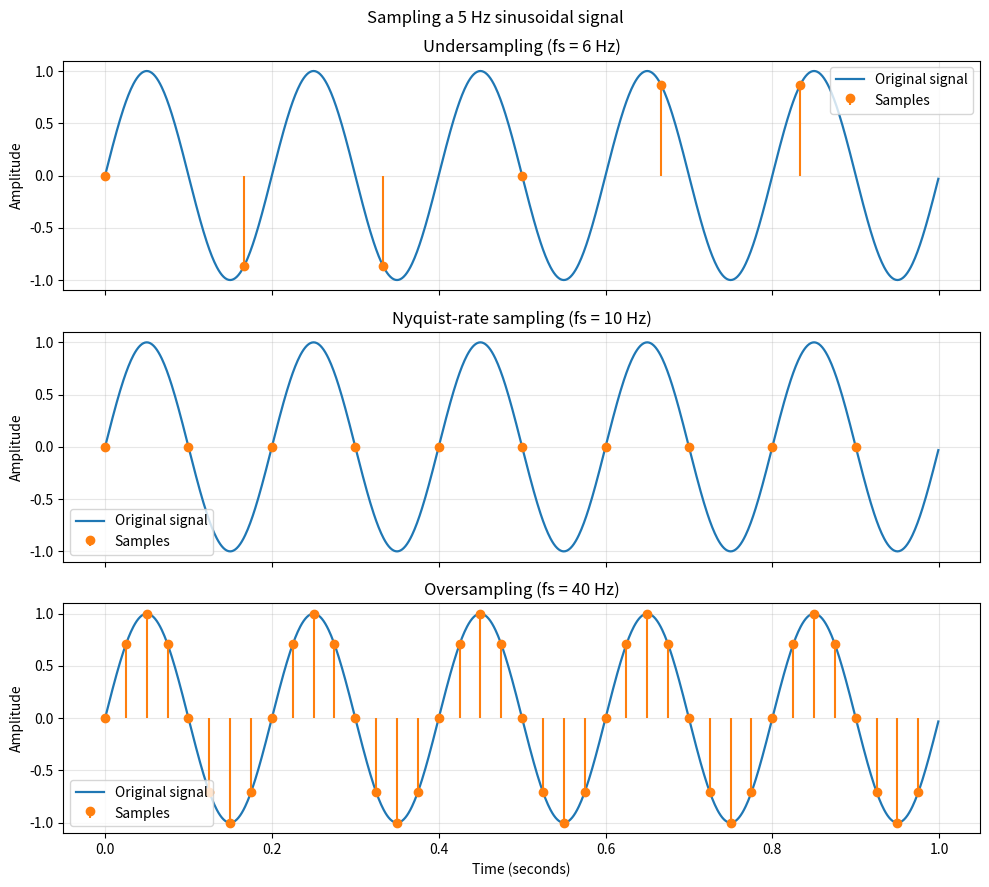
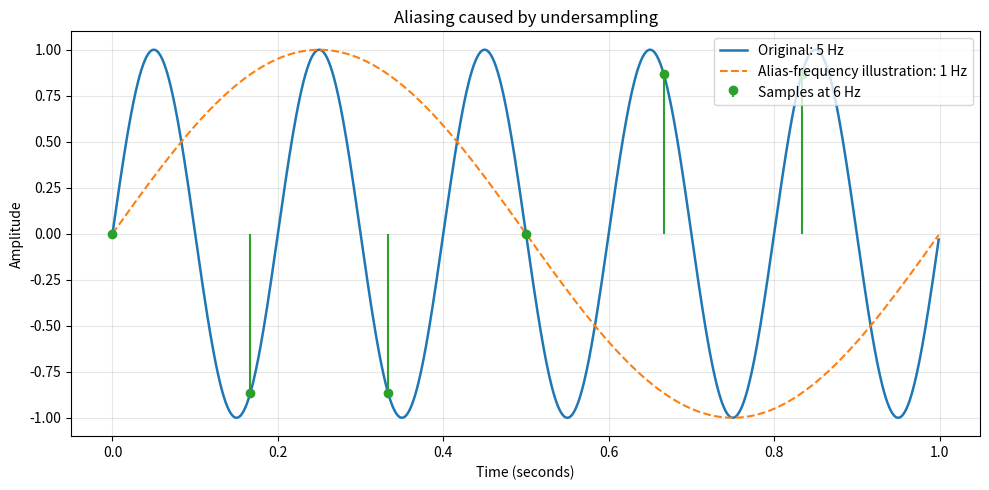
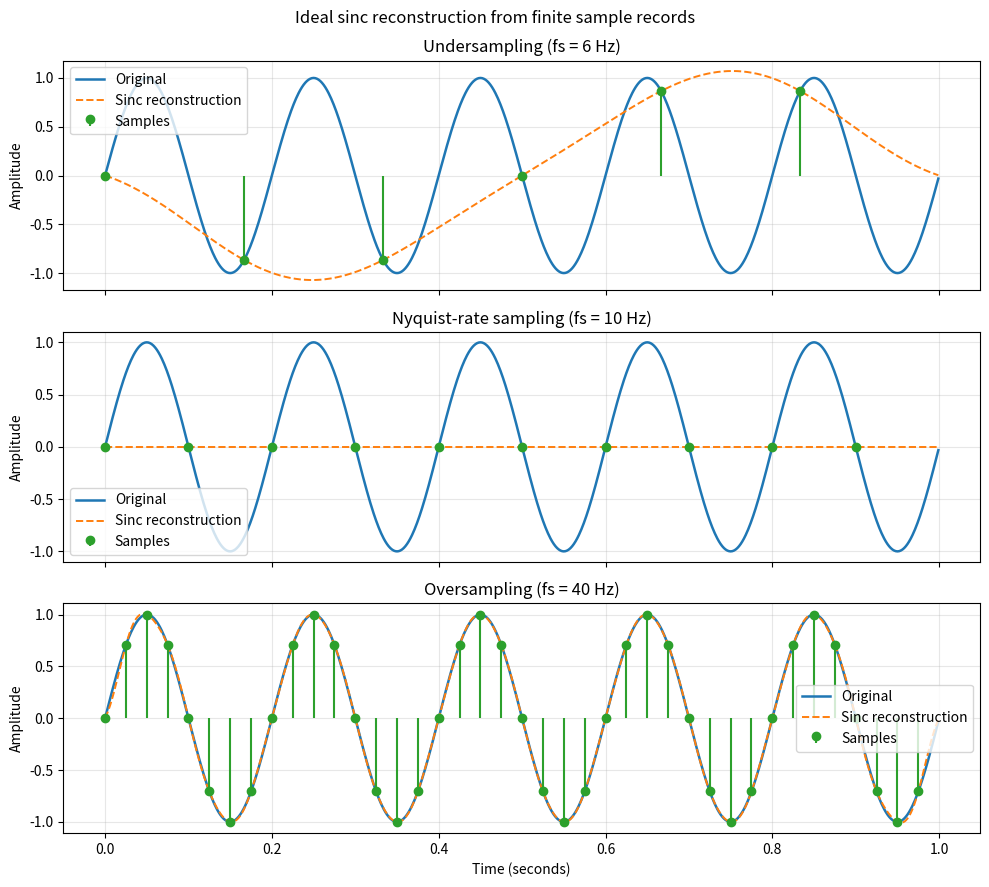
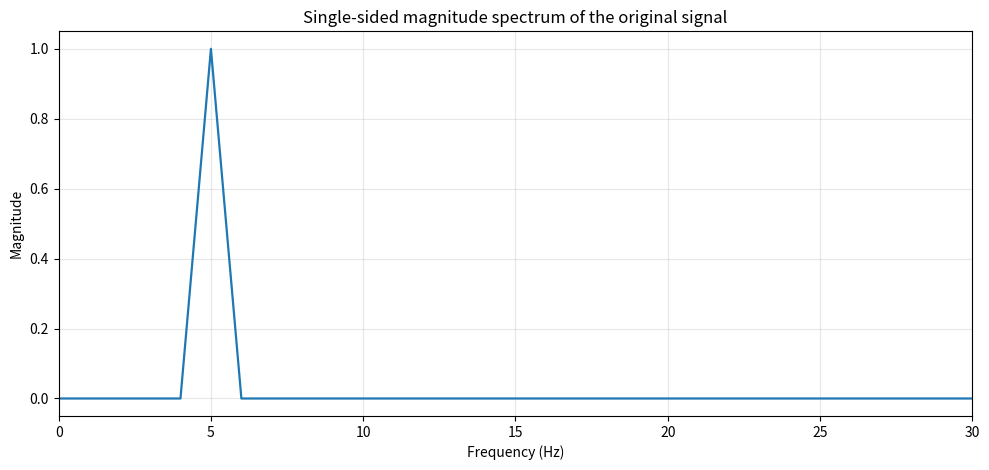

Source code (Python) for these figures, in order:
"""
Signals & Systems Innovative Assessment
Topic: Sampling Theorem and Aliasing
Student: Rohitanshu Kharbanda
Roll No.: 202410101150241

Run:
    pip install -r requirements.txt
    python sampling_aliasing.py

The script generates four PNG figures in the "figures" directory.
"""
from pathlib import Path
import numpy as np
import matplotlib.pyplot as plt

OUTPUT_DIR = Path("figures")
OUTPUT_DIR.mkdir(exist_ok=True)

# -------------------- Signal definition --------------------
A = 1.0                 # amplitude
f0 = 5.0                # original sinusoid frequency in Hz
duration = 1.0          # observation duration in seconds
fs_high = 1000.0        # high-rate grid used to display continuous-time signal
t = np.arange(0, duration, 1 / fs_high)
x = A * np.sin(2 * np.pi * f0 * t)

# Sampling frequencies: below, at, and above the Nyquist rate
sampling_rates = [6.0, 10.0, 40.0]
case_names = [
    "Undersampling (fs = 6 Hz)",
    "Nyquist-rate sampling (fs = 10 Hz)",
    "Oversampling (fs = 40 Hz)",
]

def sinc_reconstruct(sample_times, samples, query_times, fs):
    """Ideal sinc interpolation for a uniformly sampled, band-limited signal."""
    return np.sum(
        samples[:, None] * np.sinc(fs * (query_times[None, :] - sample_times[:, None])),
        axis=0,
    )

# -------------------- Figure 1: sampling cases --------------------
fig, axes = plt.subplots(3, 1, figsize=(10, 9), sharex=True)
all_samples = []
for ax, fs, title in zip(axes, sampling_rates, case_names):
    ts = np.arange(0, duration, 1 / fs)
    xs = A * np.sin(2 * np.pi * f0 * ts)
    all_samples.append((ts, xs, fs))
    ax.plot(t, x, label="Original signal", linewidth=1.6)
    ax.stem(ts, xs, linefmt="C1-", markerfmt="C1o", basefmt=" ", label="Samples")
    ax.set_title(title)
    ax.set_ylabel("Amplitude")
    ax.grid(True, alpha=0.3)
    ax.legend()
axes[-1].set_xlabel("Time (seconds)")
fig.suptitle("Sampling a 5 Hz sinusoidal signal")
fig.tight_layout()
fig.savefig(OUTPUT_DIR / "sampling_cases.png", dpi=180, bbox_inches="tight")
plt.close(fig)

# -------------------- Figure 2: aliasing --------------------
fs = 6.0
alias_frequency = abs(f0 - round(f0 / fs) * fs)
ts = np.arange(0, duration, 1 / fs)
xs = A * np.sin(2 * np.pi * f0 * ts)
fig, ax = plt.subplots(figsize=(10, 5))
ax.plot(t, x, label=f"Original: {f0:g} Hz", linewidth=1.8)
ax.plot(
    t,
    A * np.sin(2 * np.pi * alias_frequency * t),
    "--",
    label=f"Alias-frequency illustration: {alias_frequency:g} Hz",
)
ax.stem(ts, xs, linefmt="C2-", markerfmt="C2o", basefmt=" ", label=f"Samples at {fs:g} Hz")
ax.set_title("Aliasing caused by undersampling")
ax.set_xlabel("Time (seconds)")
ax.set_ylabel("Amplitude")
ax.grid(True, alpha=0.3)
ax.legend()
fig.tight_layout()
fig.savefig(OUTPUT_DIR / "aliasing_demo.png", dpi=180, bbox_inches="tight")
plt.close(fig)

# -------------------- Figure 3: sinc reconstruction --------------------
fig, axes = plt.subplots(3, 1, figsize=(10, 9), sharex=True)
for ax, (ts, xs, fs), title in zip(axes, all_samples, case_names):
    x_rec = sinc_reconstruct(ts, xs, t, fs)
    ax.plot(t, x, label="Original", linewidth=1.8)
    ax.plot(t, x_rec, "--", label="Sinc reconstruction", linewidth=1.4)
    ax.stem(ts, xs, linefmt="C2-", markerfmt="C2o", basefmt=" ", label="Samples")
    ax.set_title(title)
    ax.set_ylabel("Amplitude")
    ax.grid(True, alpha=0.3)
    ax.legend()
axes[-1].set_xlabel("Time (seconds)")
fig.suptitle("Ideal sinc reconstruction from finite sample records")
fig.tight_layout()
fig.savefig(OUTPUT_DIR / "reconstruction_comparison.png", dpi=180, bbox_inches="tight")
plt.close(fig)

# -------------------- Figure 4: frequency spectrum --------------------
N = len(t)
frequencies = np.fft.rfftfreq(N, d=1 / fs_high)
spectrum = np.abs(np.fft.rfft(x)) / N * 2
fig, ax = plt.subplots(figsize=(10, 4.8))
ax.plot(frequencies, spectrum, linewidth=1.6)
ax.set_xlim(0, 30)
ax.set_title("Single-sided magnitude spectrum of the original signal")
ax.set_xlabel("Frequency (Hz)")
ax.set_ylabel("Magnitude")
ax.grid(True, alpha=0.3)
fig.tight_layout()
fig.savefig(OUTPUT_DIR / "frequency_spectrum.png", dpi=180, bbox_inches="tight")
plt.close(fig)

print("Simulation completed. Figures saved in:", OUTPUT_DIR.resolve())
print(f"Original signal frequency: {f0:.1f} Hz")
print(f"Nyquist rate: {2*f0:.1f} samples/second")
print("Sampling rates tested:", sampling_rates, "Hz")
